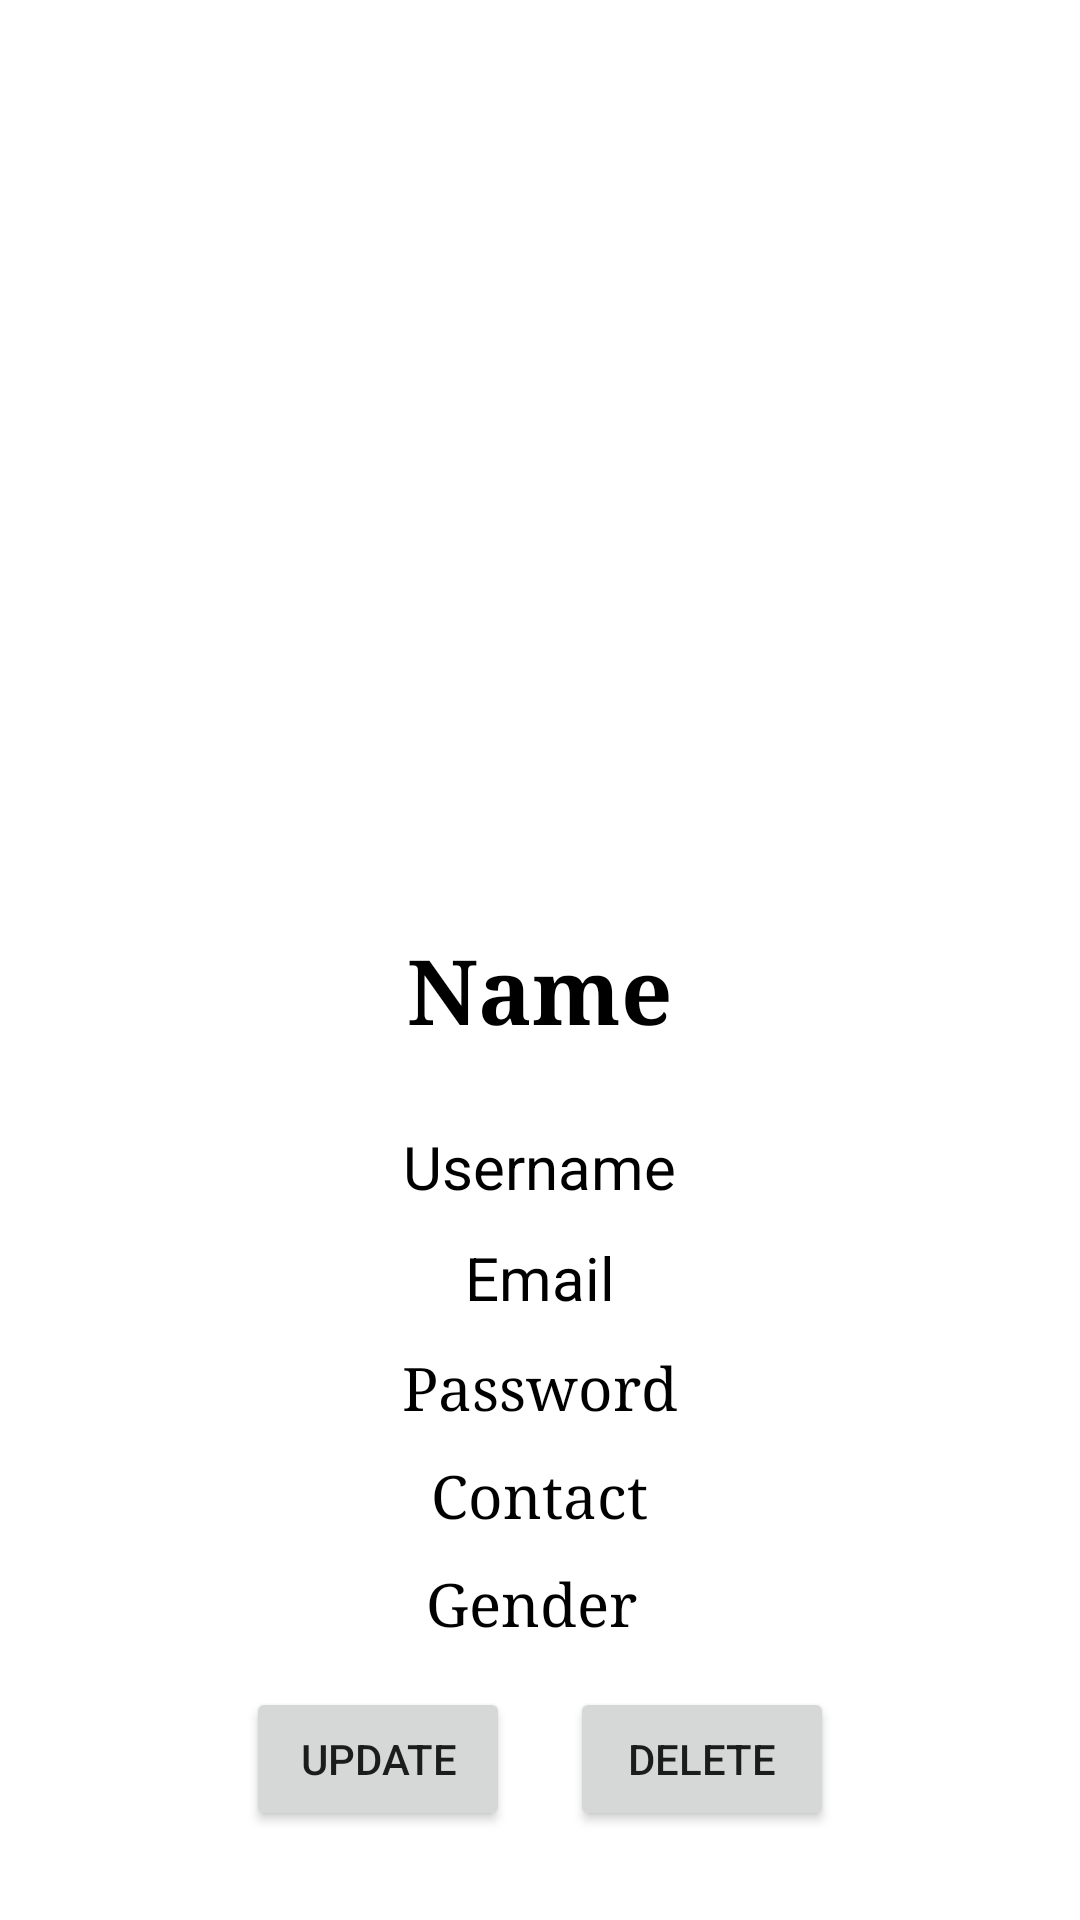

Reconstruct the res/layout file that produces this screen, plus the resources it refers to.
<!-- AndroidManifest.xml: application theme Theme.MobileProgamming3 -->
<!-- res/layout/activity_detail.xml -->
<?xml version="1.0" encoding="utf-8"?>
<LinearLayout xmlns:android="http://schemas.android.com/apk/res/android"
    xmlns:app="http://schemas.android.com/apk/res-auto"
    xmlns:tools="http://schemas.android.com/tools"
    android:layout_width="match_parent"
    android:layout_height="match_parent"
    android:orientation="vertical"
    tools:context=".DetailActivity"
    android:gravity="center"
    android:background="@color/white"
    >

    <ImageView
        android:layout_width="250dp"
        android:layout_height="250dp"
        android:layout_margin="10sp"
        android:src="@mipmap/medusa"
        />
    <TextView
        android:id="@+id/name"
        android:layout_width="wrap_content"
        android:layout_height="wrap_content"
        android:text="Name"
        android:gravity="center"
        android:textSize="30sp"
        android:textStyle="bold"
        android:typeface="serif"
        android:padding="20dp"
        android:textColor="@color/black"/>
    <TextView
        android:id="@+id/username"
        android:layout_width="wrap_content"
        android:layout_height="wrap_content"
        android:text="Username"
        android:gravity="center"
        android:textSize="20sp"
        android:padding="5dp"
        android:textColor="@color/black"/>



    <TextView
        android:id="@+id/email"
        android:layout_width="wrap_content"
        android:layout_height="wrap_content"
        android:text="Email"
        android:gravity="center"
        android:textSize="20sp"
        android:padding="5dp"
        android:textColor="@color/black"/>

    <TextView
        android:id="@+id/pwd"
        android:layout_width="wrap_content"
        android:layout_height="wrap_content"
        android:text="Password"
        android:gravity="center"
        android:textSize="20sp"
        android:typeface="serif"
        android:padding="5dp"
        android:textColor="@color/black"/>
    <TextView
        android:id="@+id/contactNo"
        android:layout_width="wrap_content"
        android:layout_height="wrap_content"
        android:text="Contact"
        android:gravity="center"
        android:textSize="20sp"
        android:typeface="serif"
        android:padding="5dp"
        android:textColor="@color/black"/>

    <TextView
        android:id="@+id/gender"
        android:layout_width="wrap_content"
        android:layout_height="wrap_content"
        android:text="Gender "
        android:gravity="center"
        android:textSize="20sp"
        android:typeface="serif"
        android:padding="5dp"
        android:textColor="@color/black"/>
    <LinearLayout
        android:layout_width="match_parent"
        android:layout_height="wrap_content"
        android:orientation="horizontal"
        android:gravity="center">
            <Button
                android:id="@+id/update"
                android:layout_width="wrap_content"
                android:layout_height="wrap_content"
                android:text="Update"
                android:layout_margin="10dp"
            />

        <Button
            android:id="@+id/delete"
            android:layout_width="wrap_content"
            android:layout_height="wrap_content"
            android:text="Delete"
            android:layout_margin="10dp"
            />
    </LinearLayout>
</LinearLayout>
<!-- resources referenced by this layout -->
<resources>
  <color name="black">#FF000000</color>
  <color name="white">#FFFFFFFF</color>
  <style name="Theme.MobileProgamming3" parent="Theme.MaterialComponents.DayNight.DarkActionBar">
          
          <item name="colorPrimary">@color/purple_500</item>
          <item name="colorPrimaryVariant">@color/purple_700</item>
          <item name="colorOnPrimary">@color/white</item>
          
          <item name="colorSecondary">@color/teal_200</item>
          <item name="colorSecondaryVariant">@color/teal_700</item>
          <item name="colorOnSecondary">@color/black</item>
          
          <item name="android:statusBarColor" tools:targetApi="l">?attr/colorPrimaryVariant</item>
          
      </style>
  <color name="purple_500">#FF6200EE</color>
  <color name="purple_700">#FF3700B3</color>
  <color name="teal_200">#FF03DAC5</color>
  <color name="teal_700">#FF018786</color>
</resources>
